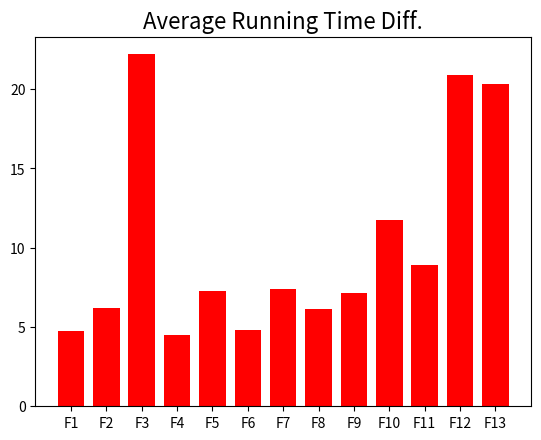

Write Python code to recreate this figure. (Note: this script raises an exception after producing the figure.)
import matplotlib.pyplot as plt
import numpy as np


abs_goa = np.array((559.26, 54.37, -687142.08, 5.41, 401622.14, 2635.95, 533.88,
                    -14601.28, 2161.49, 7.88, 3442.19, 916459459.72, 47749.57))

abs_pgoa = np.array((37.67, 40.81, -868354.29, 1.97, 51475.68, 364.50, 195.87,
                     -17828.41, 2129.12, 3.58, 3212.37, 51.93, 10.05))

art_goa = np.array((5.63, 7.27, 25.78, 5.32, 8.51, 5.69, 8.66,
                    7.23, 8.41, 13.68, 10.40, 24.19, 23.58))

art_pgoa = np.array((0.90, 1.10, 3.58, 0.84, 1.26, 0.89, 1.29,
                     1.12, 1.26, 1.95, 1.51, 3.30, 3.25))

# plot
myLabels = np.array(["F1", "F2", "F3", "F4", "F5", "F6", "F7", "F8", "F9", "F10", "F11", "F12", "F13"])
width = 0.75

# plt.pie((abs_goa - abs_pgoa) / abs(abs_goa), autopct='%.1f%%', labels=myLabels)

# plt.barh(myLabels, (abs_goa - abs_pgoa) / abs(abs_goa), color='c')
# plt.barh(myLabels, art_goa - art_pgoa, color='r')

# plt.bar(myLabels, (abs_goa - abs_pgoa) / abs(abs_goa), width=width, color='c')
plt.bar(myLabels, art_goa - art_pgoa, width=width, color='r')

# plt.title('Average Best Solution Diff. Rate', fontsize=16)
plt.title('Average Running Time Diff.', fontsize=16)
plt.rcParams['savefig.dpi'] = 1200
path = '/Users/<user>/Desktop/Research/PGOA/figs/art.png'
plt.savefig(path)
plt.show()